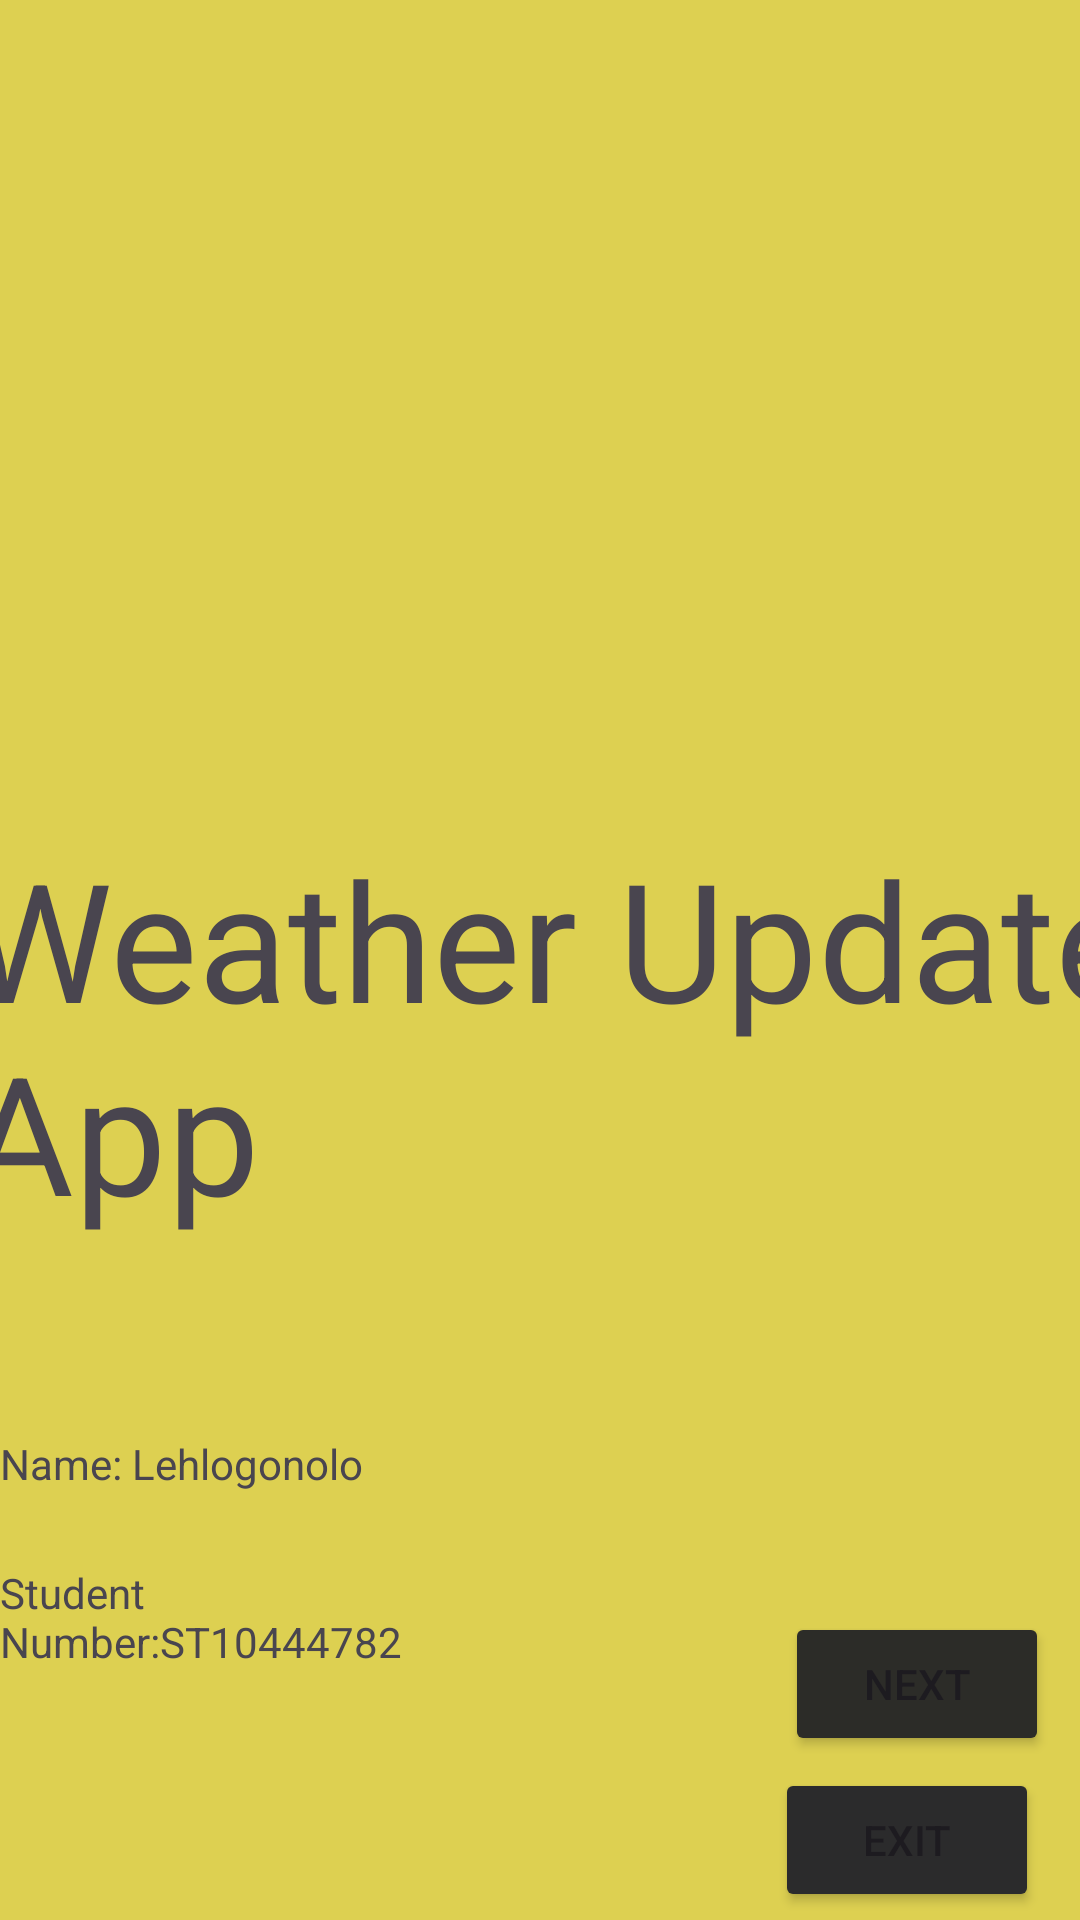

Produce the Android XML layout that renders to this screen, including the resource entries it uses.
<!-- AndroidManifest.xml: application theme Theme.WeatherUpdateApp -->
<!-- res/layout/activity_splash.xml -->
<?xml version="1.0" encoding="utf-8"?>
<androidx.constraintlayout.widget.ConstraintLayout xmlns:android="http://schemas.android.com/apk/res/android"
    xmlns:app="http://schemas.android.com/apk/res-auto"
    xmlns:tools="http://schemas.android.com/tools"
    android:id="@+id/main"
    android:layout_width="match_parent"
    android:layout_height="match_parent"
    android:background="#DDD051"
    tools:context=".SplashActivity">

    <TextView
        android:id="@+id/textView2"
        android:layout_width="395dp"
        android:layout_height="171dp"
        android:layout_marginTop="276dp"
        android:gravity="top"
        android:text="Weather Update App"
        android:textSize="55sp"
        app:layout_constraintEnd_toEndOf="parent"
        app:layout_constraintHorizontal_bias="0.336"
        app:layout_constraintStart_toStartOf="parent"
        app:layout_constraintTop_toTopOf="parent" />

    <TextView
        android:id="@+id/Name"
        android:layout_width="133dp"
        android:layout_height="62dp"
        android:text="Name: Lehlogonolo"
        app:layout_constraintBottom_toBottomOf="parent"
        app:layout_constraintEnd_toEndOf="parent"
        app:layout_constraintHorizontal_bias="0.0"
        app:layout_constraintStart_toStartOf="parent"
        app:layout_constraintTop_toBottomOf="@+id/textView2"
        app:layout_constraintVertical_bias="0.238" />

    <TextView
        android:id="@+id/textView5"
        android:layout_width="179dp"
        android:layout_height="67dp"
        android:text="Student Number:ST10444782"
        app:layout_constraintBottom_toBottomOf="parent"
        app:layout_constraintEnd_toEndOf="parent"
        app:layout_constraintHorizontal_bias="0.0"
        app:layout_constraintStart_toStartOf="parent"
        app:layout_constraintTop_toBottomOf="@+id/textView2"
        app:layout_constraintVertical_bias="0.589" />

    <ImageView
        android:id="@+id/imageView"
        android:layout_width="355dp"
        android:layout_height="231dp"
        app:layout_constraintBottom_toTopOf="@+id/textView2"
        app:layout_constraintEnd_toEndOf="parent"
        app:layout_constraintHorizontal_bias="0.5"
        app:layout_constraintStart_toStartOf="parent"
        app:layout_constraintTop_toTopOf="parent"
        app:layout_constraintVertical_bias="0.5"
        app:srcCompat="@drawable/weather" />

    <Button
        android:id="@+id/btnNext"
        android:layout_width="wrap_content"
        android:layout_height="wrap_content"
        android:backgroundTint="#2C2C28"
        android:text="Next"
        app:layout_constraintBottom_toBottomOf="parent"
        app:layout_constraintEnd_toEndOf="parent"
        app:layout_constraintHorizontal_bias="0.888"
        app:layout_constraintStart_toEndOf="@+id/textView5"
        app:layout_constraintTop_toBottomOf="@+id/textView2"
        app:layout_constraintVertical_bias="0.622" />

    <Button
        android:id="@+id/btnExit"
        android:layout_width="wrap_content"
        android:layout_height="wrap_content"
        android:backgroundTint="#2B2B2C"
        android:text="Exit"
        app:layout_constraintBottom_toBottomOf="parent"
        app:layout_constraintEnd_toEndOf="parent"
        app:layout_constraintHorizontal_bias="0.95"
        app:layout_constraintStart_toStartOf="parent"
        app:layout_constraintTop_toBottomOf="@+id/textView5"
        app:layout_constraintVertical_bias="0.317" />

</androidx.constraintlayout.widget.ConstraintLayout>
<!-- resources referenced by this layout -->
<resources>
  <style name="Theme.WeatherUpdateApp" parent="Base.Theme.WeatherUpdateApp" />
  <style name="Base.Theme.WeatherUpdateApp" parent="Theme.Material3.DayNight.NoActionBar">
          
          
      </style>
</resources>
